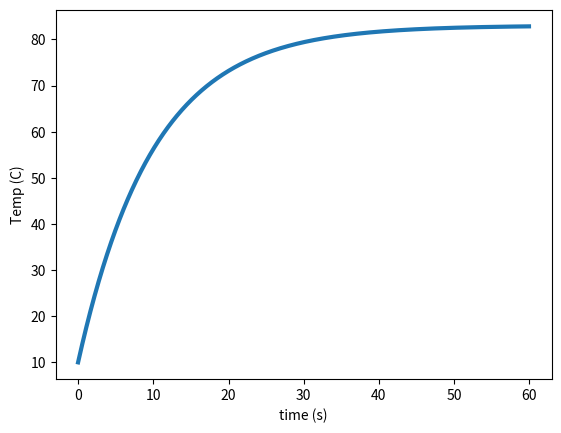

Here is the Python script that generated this plot:
# This is an exercise to practice Euler's Method to differential equations
# [redacted]

import numpy as np
import matplotlib.pyplot as plt

# Starting Values
T0 = 10.  # degrees C
Ts = 83.  # degrees C
r = 0.1  # min^-1
t = 0  # sec
dt = 0.05  # time step
tmax = 60.  # max time
nsteps = int(tmax/dt)  # number of steps

# Create numpy arrays to store x and y vals
my_time = np.zeros(nsteps)
my_temp = np.zeros(nsteps)

# Calculate T at each timestep
T = T0
my_temp[0] = T0
for i in range(1,nsteps):
    T = T - r*(T-Ts)*dt
    my_time[i] = i*dt
    my_temp[i]  = T

plt.plot(my_time, my_temp, ls='-', lw=3)
plt.xlabel('time (s)')
plt.ylabel('Temp (C)')
plt.show()

# Challenge: print temp at t=10 as function of delta t
t = 10
T = (r*Ts*t+T0)/(1 + r*t)
dt = (T - T0)/(-1*r*(T-Ts))
print(dt)
